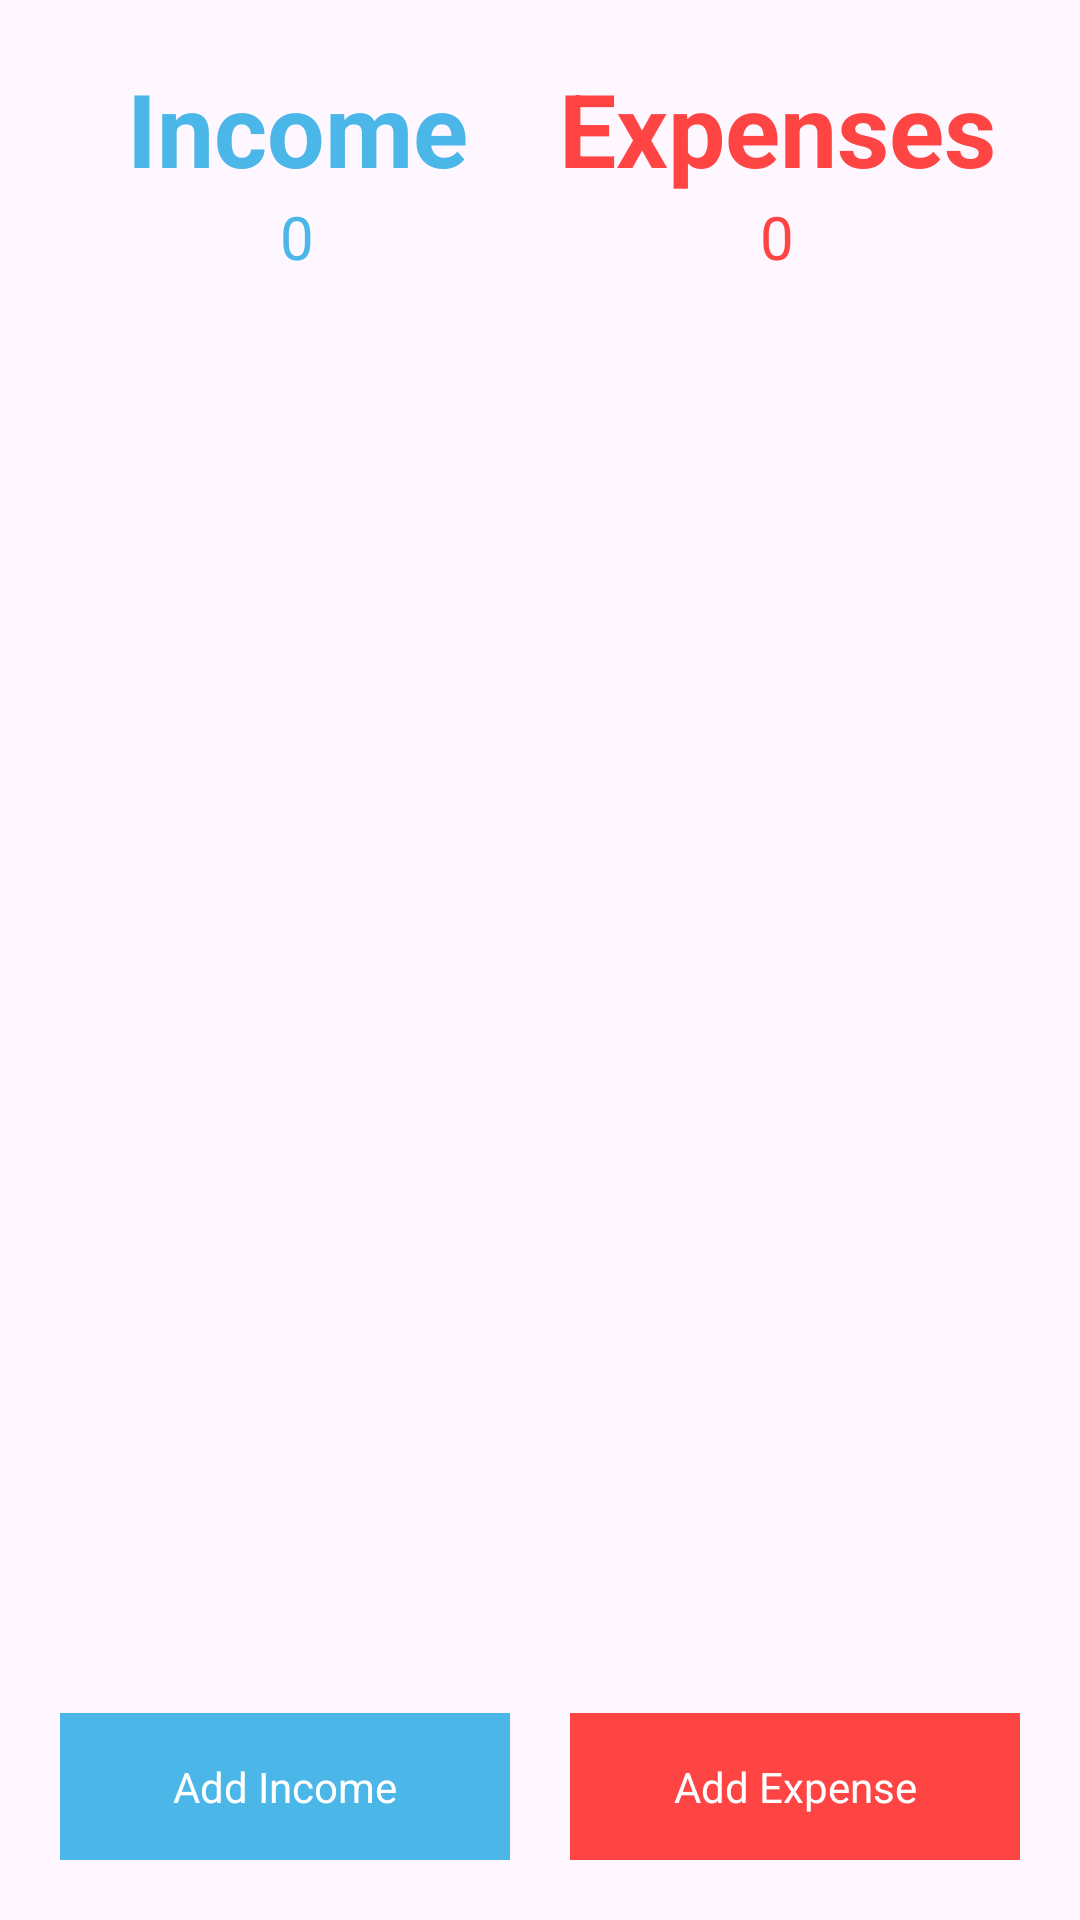

This screen was rendered from an Android layout file. Write that file and the resources it references.
<!-- AndroidManifest.xml: application theme Base.Theme.FarmIn -->
<!-- res/layout/another_one.xml -->
<RelativeLayout xmlns:android="http://schemas.android.com/apk/res/android"
    xmlns:tools="http://schemas.android.com/tools"
    android:layout_width="match_parent"
    android:layout_height="match_parent"
    android:padding="20dp">

    <LinearLayout
        android:id="@+id/linearLayout4"
        android:layout_width="match_parent"
        android:layout_height="wrap_content"
        android:orientation="horizontal">

        <LinearLayout
            android:layout_width="158dp"
            android:layout_height="wrap_content"
            android:orientation="vertical">

            <TextView
                android:id="@+id/textView18"
                android:layout_width="match_parent"
                android:layout_height="wrap_content"
                android:text="Income"
                android:textAlignment="center"
                android:textColor="@android:color/system_accent1_300"
                android:textSize="34sp"
                android:textStyle="bold" />

            <TextView
                android:id="@+id/tv_income_total"
                android:layout_width="match_parent"
                android:layout_height="wrap_content"
                android:text="0"
                android:textAlignment="center"
                android:textColor="@android:color/system_accent1_300"
                android:textSize="20sp" />

        </LinearLayout>

        <LinearLayout
            android:layout_width="match_parent"
            android:layout_height="wrap_content"
            android:orientation="vertical">

            <TextView
                android:id="@+id/textView20"
                android:layout_width="match_parent"
                android:layout_height="wrap_content"
                android:text="Expenses"
                android:textAlignment="center"
                android:textColor="@android:color/holo_red_light"
                android:textSize="34sp"
                android:textStyle="bold" />

            <TextView
                android:textColor="@android:color/holo_red_light"
                android:id="@+id/tv_expenses_total"
                android:layout_width="match_parent"
                android:layout_height="wrap_content"
                android:text="0"
                android:textAlignment="center"
                android:textSize="20sp" />
        </LinearLayout>
    </LinearLayout>

    <LinearLayout
        android:id="@+id/linearLayout6"
        android:layout_width="382dp"
        android:layout_height="665dp"
        android:layout_above="@+id/linearLayout7"
        android:layout_below="@+id/linearLayout4"
        android:layout_marginTop="50dp"
        android:layout_marginBottom="30dp"
        android:orientation="vertical">


        <androidx.recyclerview.widget.RecyclerView
            android:id="@+id/recyclerView_show_expenses_income"
            android:layout_width="match_parent"
            android:layout_height="match_parent" />
    </LinearLayout>

    <LinearLayout
        android:id="@+id/linearLayout7"
        android:layout_width="match_parent"
        android:layout_height="wrap_content"
        android:layout_alignParentBottom="true"
        android:weightSum="2">

        <TextView
            android:id="@+id/addIncome"
            android:layout_width="match_parent"
            android:layout_height="wrap_content"
            android:layout_marginRight="10dp"
            android:layout_weight="1"
            android:background="@android:color/system_accent1_300"
            android:gravity="center"
            android:padding="15dp"
            android:text="Add Income"
            android:textColor="@android:color/white" />

        <TextView
            android:id="@+id/addExpensive"
            android:layout_width="match_parent"
            android:layout_height="wrap_content"
            android:layout_marginLeft="10dp"
            android:layout_weight="1"
            android:background="@android:color/holo_red_light"
            android:gravity="center"
            android:padding="15dp"
            android:text="Add Expense"
            android:textColor="@android:color/white" />
    </LinearLayout>
</RelativeLayout>
<!-- resources referenced by this layout -->
<resources>
  <style name="Base.Theme.FarmIn" parent="Theme.Material3.Light.NoActionBar">
          
          
          <item name="android:windowTranslucentStatus">true</item>
      </style>
</resources>
